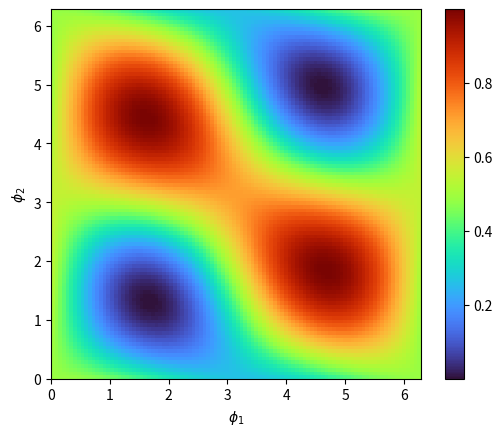

Python code for this plot:
"""
Code for reproducing Fig 4.3a of Alex Neville thesis. This code is basically the same as
Neville_thesis_1.py but with different eta values
"""

import matplotlib
import matplotlib.pyplot as plt
import numpy as np

#Data generation
phi1=np.linspace(0,2*np.pi,100)
phi2=phi1


eta1=0.485
eta2=0.400
eta3=0.629
#Define formula for Phase shifter unitary, will define just dim=2 for now
def construct_PS(phi):
    mat=np.array(([np.exp(1j*phi/2),0],[0,np.exp(-1j*phi/2)]))
    return mat



def construct_BS(eta):
    mat=np.array(([np.sqrt(eta), 1j*np.sqrt(1-eta)],[1j*np.sqrt(1-eta),np.sqrt(eta)]))
    return mat

results=np.empty((len(phi1),len(phi2)))
#a=np.array([0,1])
a=np.array([1,0])
a.shape=(2,1)

#b=np.array([0,1])
b=np.array([1,0])
b.shape=(1,2)


for i in range(len(phi1)):
    for j in range(len(phi2)):
        unitary_toy=construct_BS(eta3)@construct_PS(phi2[j])@construct_BS(eta2)@construct_PS(phi1[i])@construct_BS(eta1)
        #print(np.shape(a))
        #print(np.shape(b))
        #print(np.shape(unitary_toy))
        results[i][j]=abs(b@unitary_toy@a)**2
        
#print(results)
fig,ax=plt.subplots()
im = ax.imshow(results, cmap='turbo', interpolation='nearest', extent=[0,2*np.pi,0,2*np.pi])
fig.colorbar(im, ax=ax)

plt.xlabel(r'$\phi_1$')
plt.ylabel(r'$\phi_2$')
plt.show()

"""
Maps decently to fig 4.3a, much like previous code, it is like it is flipped in the 
antidiagonal but axes match and calculations line up more with me so i dunno.

"""
